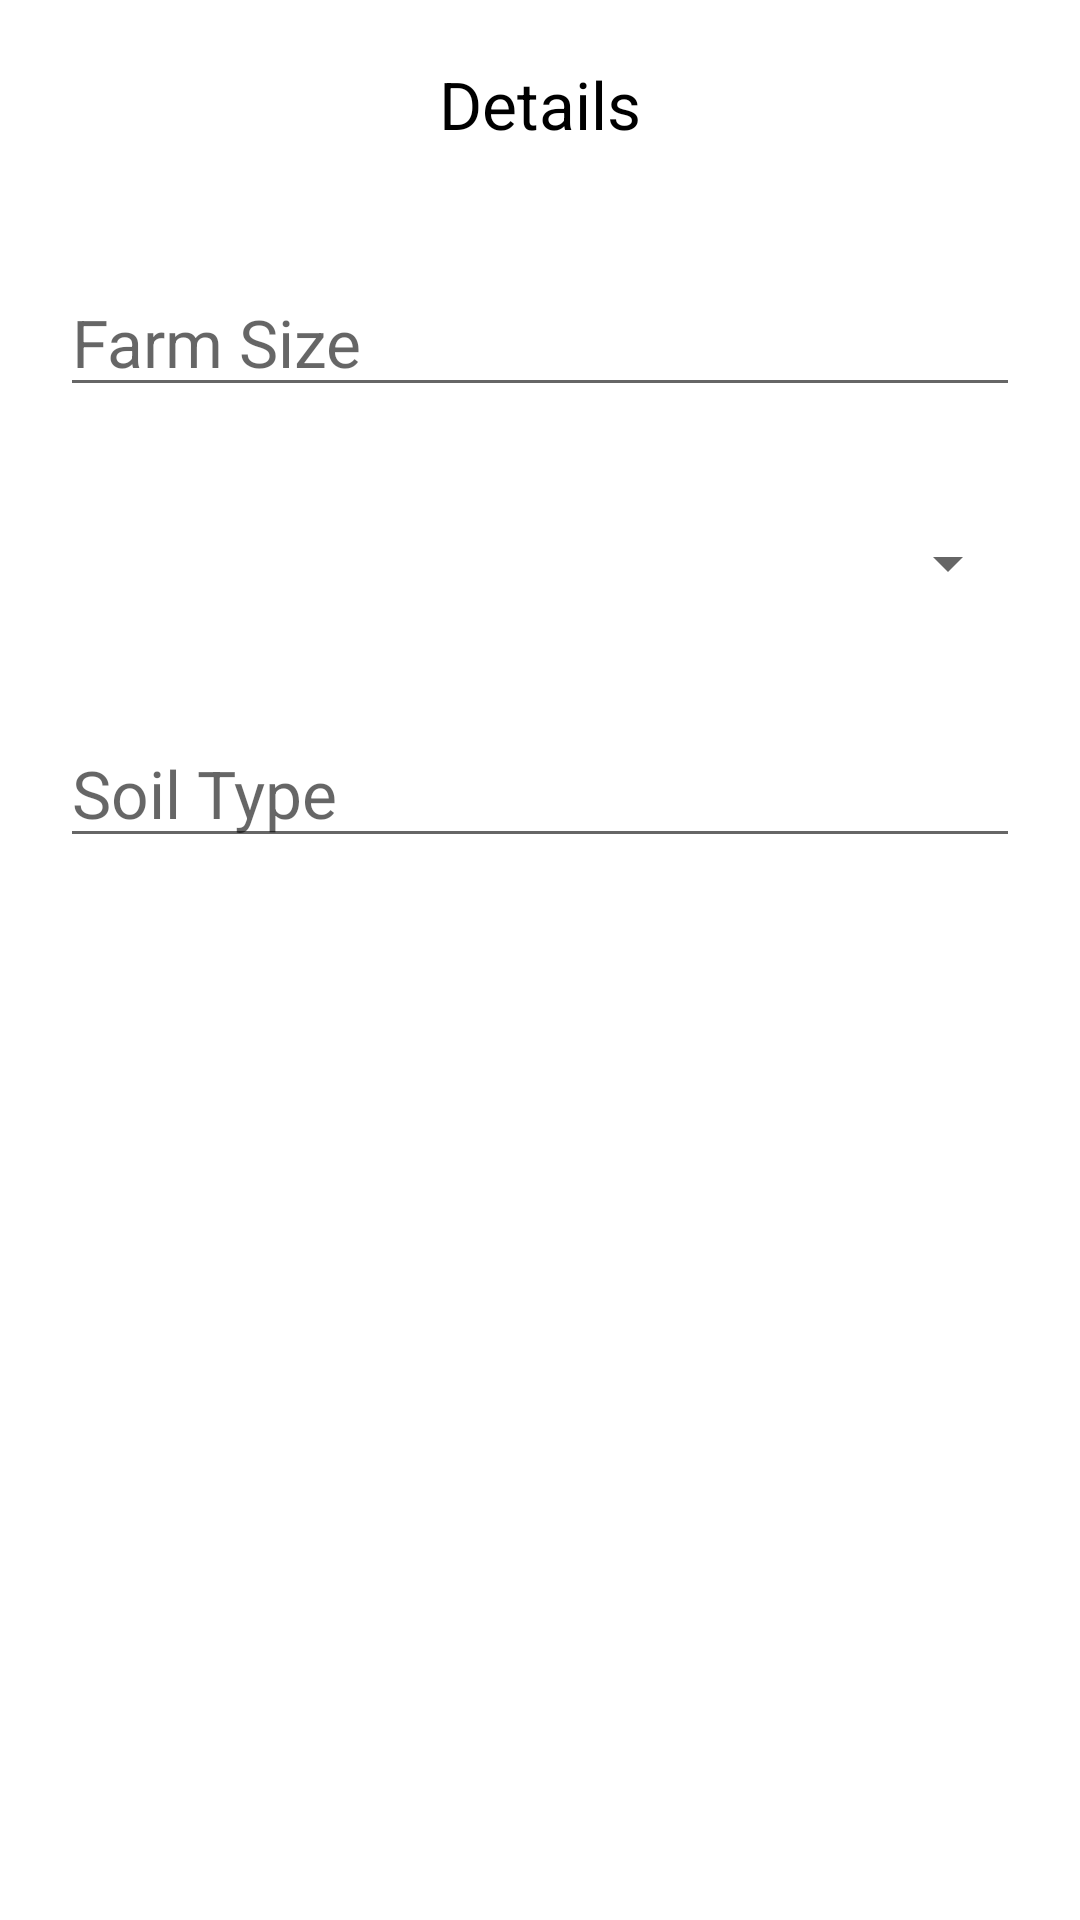

The Android layout XML behind this screen, and the referenced resources:
<!-- AndroidManifest.xml: application theme Theme.DroneApplicatio -->
<!-- res/layout/details.xml -->
<?xml version="1.0" encoding="utf-8"?>
<LinearLayout xmlns:android="http://schemas.android.com/apk/res/android"
    android:layout_width="match_parent"
    android:layout_height="match_parent"
    android:orientation="vertical">
    <TextView
        android:layout_width="wrap_content"
        android:layout_height="wrap_content"
        android:text="Details"
        android:layout_gravity="center_horizontal"
        android:textSize="22sp"
        android:textColor="@color/black"
        android:layout_margin="20dp"/>
    <EditText
        android:layout_width="match_parent"
        android:layout_marginTop="100dp"
        android:layout_marginHorizontal="40dp"
        android:layout_height="wrap_content"
        android:hint="Farm Size"
        android:layout_gravity="center_horizontal"
        android:textSize="22sp"
        android:textColor="@color/black"
        android:layout_margin="20dp"/>
    <Spinner
        android:layout_width="match_parent"
        android:layout_marginHorizontal="40dp"
        android:layout_height="wrap_content"
        android:hint="Crop Type"
        android:id="@+id/spinner"
        android:layout_gravity="center_horizontal"
        android:textSize="22sp"
        android:textColor="@color/black"
        android:layout_margin="20dp"/>
    <EditText
        android:layout_width="match_parent"
        android:layout_marginHorizontal="40dp"
        android:layout_height="wrap_content"
        android:hint="Soil Type"
        android:layout_gravity="center_horizontal"
        android:textSize="22sp"
        android:textColor="@color/black"
        android:layout_margin="20dp"/>


</LinearLayout>
<!-- resources referenced by this layout -->
<resources>
  <color name="black">#FF000000</color>
  <style name="Theme.DroneApplicatio" parent="Theme.MaterialComponents.DayNight.NoActionBar">
          
          <item name="colorPrimary">@color/purple_500</item>
  
          <item name="colorPrimaryVariant">@color/purple_700</item>
          <item name="colorOnPrimary">@color/white</item>
          
          <item name="colorSecondary">@color/teal_200</item>
          <item name="colorSecondaryVariant">@color/teal_700</item>
          <item name="colorOnSecondary">@color/black</item>
          
          <item name="android:statusBarColor" tools:targetApi="l">?attr/colorPrimaryVariant</item>
          
      </style>
  <color name="purple_500">#FF6200EE</color>
  <color name="purple_700">#FF3700B3</color>
  <color name="white">#FFFFFFFF</color>
  <color name="teal_200">#FF03DAC5</color>
  <color name="teal_700">#FF018786</color>
</resources>
